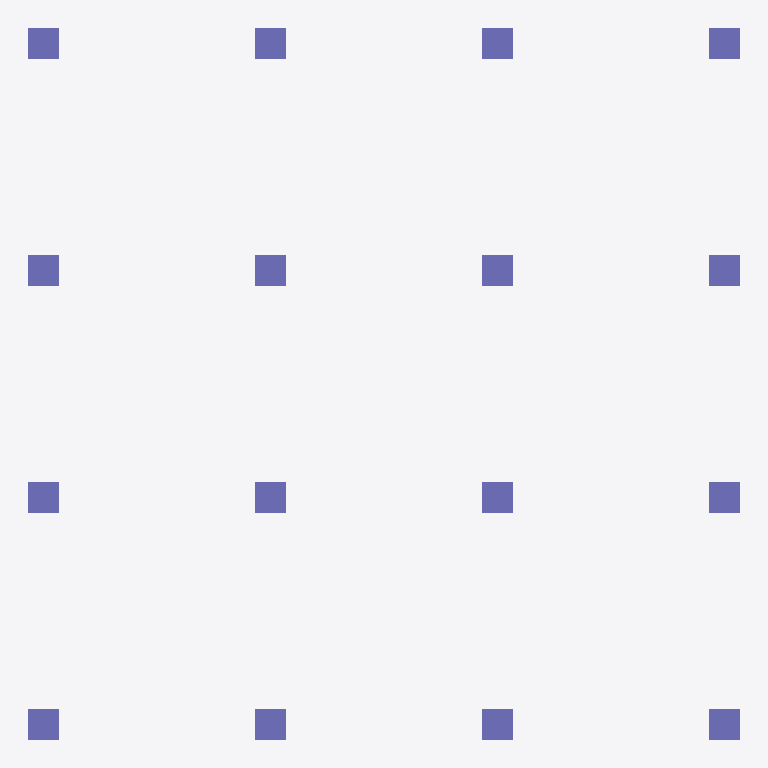
Plan cut of the same IFC building model at storey 'Level 1' (level 0.00 m, cut at 1.40 m), seen from above with north up, elements coloured by IFC class: 16 columns (violet). Cut surfaces are drawn darker.
Extent 9.4 m × 9.4 m × 7.7 m (x, y, z). Storeys (2): Level 1 at 0.00 m; Level 2 at 3.30 m. Elements (160): 80 IfcReinforcingBar, 48 IfcBeam, 32 IfcColumn.

HEADER;
FILE_DESCRIPTION(('ViewDefinition[DesignTransferView]'),'2;1');
FILE_NAME('/dev/null','2026-10-15T18:32:22+07:00',(''),(''),'IfcOpenShell 0.9.0','IfcOpenShell 0.9.0','Nobody');
FILE_SCHEMA(('IFC4'));
ENDSEC;
DATA;
#1=IFCPROJECT('1j3V2OeVTG$hkoYA3mC75W',$,'TrueSite Rooftop Frame',$,$,$,$,(#10),#5);
#12=IFCSITE('0htVU29IHIuu69hQNZDuaK',$,'TrueSite Demo Site',$,$,#22,$,$,$,$,$,$,$,$);
#13=IFCBUILDING('2lE2kt67LGBBzPRjKQPHKx',$,'Demo Building',$,$,#27,$,$,$,$,$,$);
#14=IFCBUILDINGSTOREY('0ajYopmGjLFQaREVH1d2Pf',$,'Level 1',$,$,#32,$,$,$,0.0);
#33=IFCBUILDINGSTOREY('1ROfrb7RbOCOUQlygO2AuQ',$,'Level 2',$,$,#38,$,$,$,3299.9999999999995);
#41=IFCCOLUMN('3X9eepyKPTGxrtNLdYyW3e',$,'Column A1 L1',$,$,#81,#50,$,.COLUMN.);
#168=IFCCOLUMN('2zwNqMQQLTufwO7KgX6JsA',$,'Column A2 L1',$,$,#199,#177,$,.COLUMN.);
#278=IFCCOLUMN('1Fo8ZeVXDV8Bvj5WJsgYuq',$,'Column A3 L1',$,$,#309,#287,$,.COLUMN.);
#388=IFCCOLUMN('3Q9T9I5QnOcxYxZAZ2ESn8',$,'Column A4 L1',$,$,#419,#397,$,.COLUMN.);
#498=IFCCOLUMN('2tmGRkyOrPj8Wj4wDiNwZl',$,'Column B1 L1',$,$,#529,#507,$,.COLUMN.);
#608=IFCCOLUMN('0iDzuBaO5Sn8viEYJMFfSF',$,'Column B2 L1',$,$,#639,#617,$,.COLUMN.);
#718=IFCCOLUMN('2g7IAKdYPRRBvzV_bIz$O6',$,'Column B3 L1',$,$,#749,#727,$,.COLUMN.);
#828=IFCCOLUMN('34ABx8qGXUgw_3TP5gS9ML',$,'Column B4 L1',$,$,#859,#837,$,.COLUMN.);
#938=IFCCOLUMN('1EZPUyl4zVzxcW$gXybrGL',$,'Column C1 L1',$,$,#969,#947,$,.COLUMN.);
#1048=IFCCOLUMN('1VYmvelC5T5xB0hnPFUcwS',$,'Column C2 L1',$,$,#1079,#1057,$,.COLUMN.);
#1158=IFCCOLUMN('3pIL2QkUvMselC4MpVTQtk',$,'Column C3 L1',$,$,#1189,#1167,$,.COLUMN.);
#1268=IFCCOLUMN('0dc5JUH_5Tqe_SxcmCWZ4R',$,'Column C4 L1',$,$,#1299,#1277,$,.COLUMN.);
#1378=IFCCOLUMN('0UHw78sKXU4h7VJWO_WlUx',$,'Column D1 L1',$,$,#1409,#1387,$,.COLUMN.);
#1488=IFCCOLUMN('2ae5YgJljU3BI0WwLmk$If',$,'Column D2 L1',$,$,#1519,#1497,$,.COLUMN.);
#1598=IFCCOLUMN('0za4dLLa9HFgcvON0_oqhx',$,'Column D3 L1',$,$,#1629,#1607,$,.COLUMN.);
#1708=IFCCOLUMN('1KLPmKLdvNpuQ2DzY0e$ca',$,'Column D4 L1',$,$,#1739,#1717,$,.COLUMN.);
ENDSEC;
